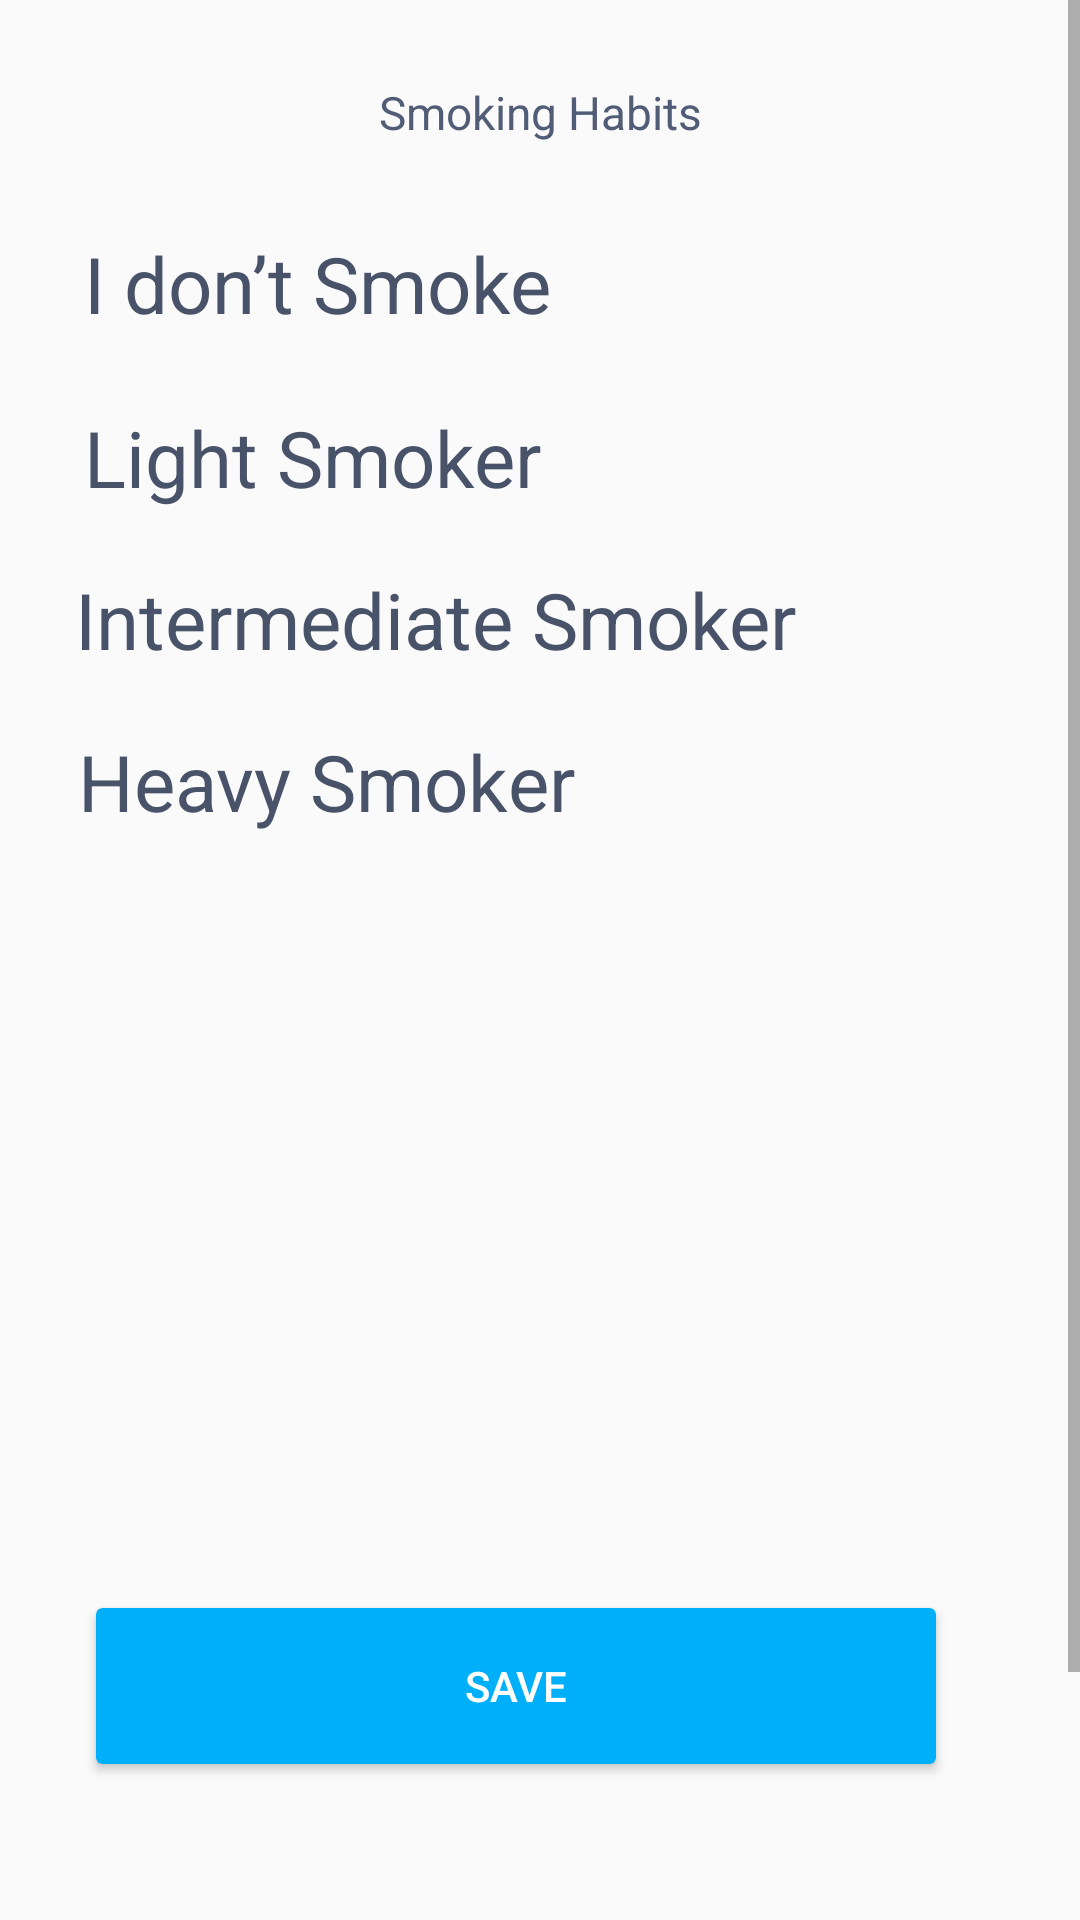

The Android layout XML behind this screen, and the referenced resources:
<!-- AndroidManifest.xml: application theme Theme.Estshartey -->
<!-- res/layout/activity_smoking.xml -->
<?xml version="1.0" encoding="utf-8"?>
<ScrollView xmlns:android="http://schemas.android.com/apk/res/android"
    xmlns:app="http://schemas.android.com/apk/res-auto"
    xmlns:tools="http://schemas.android.com/tools"
    android:layout_width="match_parent"
    android:layout_height="match_parent"
    tools:context=".smoking">

    <LinearLayout
        android:layout_width="match_parent"
        android:layout_height="wrap_content"
        android:layout_margin="10dp"
        android:orientation="vertical">
        <RelativeLayout
            android:layout_width="match_parent"
            android:layout_height="55dp">

            <TextView
                android:id="@+id/smoking_hab"
                android:layout_width="193dp"
                android:layout_height="45dp"
                android:layout_centerInParent="true"
                android:layout_marginEnd="196dp"
                android:gravity="center_horizontal|center_vertical"
                android:text="Smoking Habits"
                android:textSize="46px"
                android:textColor=" #515D76" />
        </RelativeLayout>
        <RelativeLayout
            android:layout_width="match_parent"
            android:layout_height="650dp"
            android:layout_margin="10dp">

            <CheckBox
                android:id="@+id/i_don_t_smo"
                android:layout_width="345dp"
                android:layout_height="wrap_content"
                android:layout_alignParentLeft="true"
                android:layout_alignParentTop="true"
                android:layout_marginLeft="8dp"
                android:layout_marginTop="2dp"
                android:button="@drawable/image_checkbox"
                android:gravity="center_vertical"
                android:lineSpacingExtra="0sp"
                android:text="I don’t Smoke"
                android:textColor="#485369"
                android:textSize="26sp" />
            <CheckBox

                android:layout_width="338dp"
                android:layout_height="wrap_content"
                android:layout_alignParentLeft="true"
                android:layout_alignParentTop="true"
                android:layout_marginLeft="8dp"
                android:layout_marginTop="60dp"
                android:button="@drawable/image_checkbox"
                android:gravity="center_vertical"
                android:lineSpacingExtra="0sp"
                android:id="@+id/light_smoke"

                android:text="Light Smoker"
                android:textColor="#485369"
                android:textSize="26sp" />

            <CheckBox
                android:id="@+id/intermediat"
                android:layout_width="338dp"
                android:layout_height="wrap_content"
                android:layout_alignParentLeft="true"
                android:layout_alignParentTop="true"
                android:layout_marginLeft="5dp"
                android:layout_marginTop="114dp"
                android:button="@drawable/image_checkbox"
                android:gravity="center_vertical"
                android:lineSpacingExtra="0sp"
                android:text="Intermediate Smoker"

                android:textColor="#485369"
                android:textSize="26sp" />

            <CheckBox
                android:id="@+id/heavy_smoke"

                android:layout_width="338dp"
                android:layout_height="wrap_content"
                android:layout_alignParentLeft="true"
                android:layout_alignParentTop="true"
                android:layout_marginLeft="6dp"
                android:layout_marginTop="168dp"
                android:button="@drawable/image_checkbox"
                android:gravity="center_vertical"
                android:lineSpacingExtra="0sp"
                android:text="Heavy Smoker"
                android:textColor="#485369"
                android:textSize="26sp" />

            <Button
                android:id="@+id/button_save"
                android:layout_width="308dp"
                android:layout_height="64dp"
                android:layout_alignParentLeft="true"
                android:layout_alignParentRight="true"
                android:layout_alignParentBottom="true"
                android:layout_marginLeft="8dp"
                android:layout_marginRight="24dp"
                android:layout_marginBottom="131dp"
                android:clipToOutline="true"
                android:text="Save"
                android:textColor="@color/white"
                app:backgroundTint="@color/BrandBlue" />

            />

        </RelativeLayout>


    </LinearLayout>>


</ScrollView>
<!-- resources referenced by this layout -->
<resources>
  <color name="BrandBlue">#00AFFA</color>
  <color name="white">#FFFFFFFF</color>
  <style name="Theme.Estshartey" parent="Theme.AppCompat.Light.DarkActionBar">
          
          <item name="colorPrimary">@drawable/gradientcolor</item>
  
      </style>
  <!-- drawable gradientcolor (drawable) -->
  <?xml version="1.0" encoding="utf-8"?>
  <selector xmlns:android="http://schemas.android.com/apk/res/android">
      <item android:state_pressed="true" >
          <shape>
              <solid
                  android:color="#00E08A" />
              <stroke
                  android:width="1dp"
                  android:color="#00AFFA" />
              <corners
                  android:radius="3dp" />
              <padding
                  android:left="10dp"
                  android:top="10dp"
                  android:right="10dp"
                  android:bottom="10dp" />
          </shape>
      </item>
      <item>
          <shape>
              <gradient
  
                  android:startColor="#00E08A"
                  android:endColor="#00AFFA"
                  android:angle="360"  />
              <stroke
                  android:width="1dp"
                  android:color="#53933f" />
              <corners
                  android:radius="4dp" />
              <padding
                  android:left="10dp"
                  android:top="10dp"
                  android:right="10dp"
                  android:bottom="10dp" />
          </shape>
      </item>
  </selector>
</resources>
